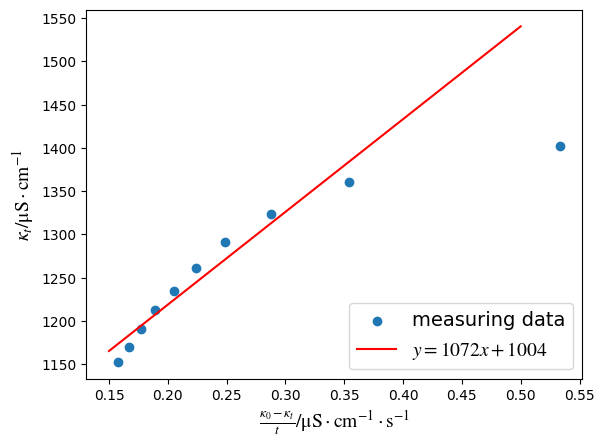

Source code (Python):
import numpy as np
import matplotlib.pyplot as plt
from matplotlib import rcParams

config = {
    "font.family":'serif',
    "mathtext.fontset":'stix',
    "font.serif": ['SimSun'],
    'figure.dpi':'140',
}
rcParams.update(config)
plt.rcParams['font.serif'] = ['Times New Roman']

k_01 = 1530
k_02 = 1587
t = np.array([4, 8, 12, 16, 20, 24, 28, 32, 36, 40])
kt_1 = np.array([1402, 1360, 1323, 1291, 1261, 1235, 1212, 1190, 1170, 1152])
kt_2 = np.array([1542, 1452, 1381, 1324, 1277, 1238, 1204, 1176, 1151, 1129])
t = t * 60
k_1 = (k_01 - kt_1)/t
k_2 = (k_02 - kt_2)/t


fit_1 = np.poly1d(np.polyfit(k_1[1:], kt_1[1:], 1))
fit_2 = np.poly1d(np.polyfit(k_2[1:], kt_2[1:], 1))
print('func_1=', fit_1)
print('func_2=', fit_2)

plt.xlabel(r'$\frac{\kappa_0-\kappa_{t}}{t}\mathrm{/\mu S\cdot cm^{-1}\cdot s^{-1}}$', fontsize=14)
plt.ylabel(r'$\kappa_{t}\mathrm{/\mu S\cdot cm^{-1}}$', fontsize=14)


line_x1 = [0.15, 0.5]
plt.scatter(k_1, kt_1, label='measuring data')
plt.plot(line_x1, fit_1(line_x1), c='r', label='$y=1072x+1004$')
print(k_1, kt_1)

line_x2 = [0.175, 0.3]
#plt.scatter(k_2, kt_2, label='measuring data')
#plt.plot(line_x2, fit_2(line_x2), c='r', label='$y=2945x+546.8$')
#print(k_2, kt_2)

plt.legend(fontsize=14, loc='lower right')

plt.show()